Run: headless pygame with SDL's dummy video driver; simulated clock (each Clock.tick advances the game by its frame time, no real sleeping); random seed 0; keys injected as events and as key.get_pressed() state; mouse plan: one left click at the window centre at the start of phase 2, then a move to the lower-right quarter at the start of phase 3.
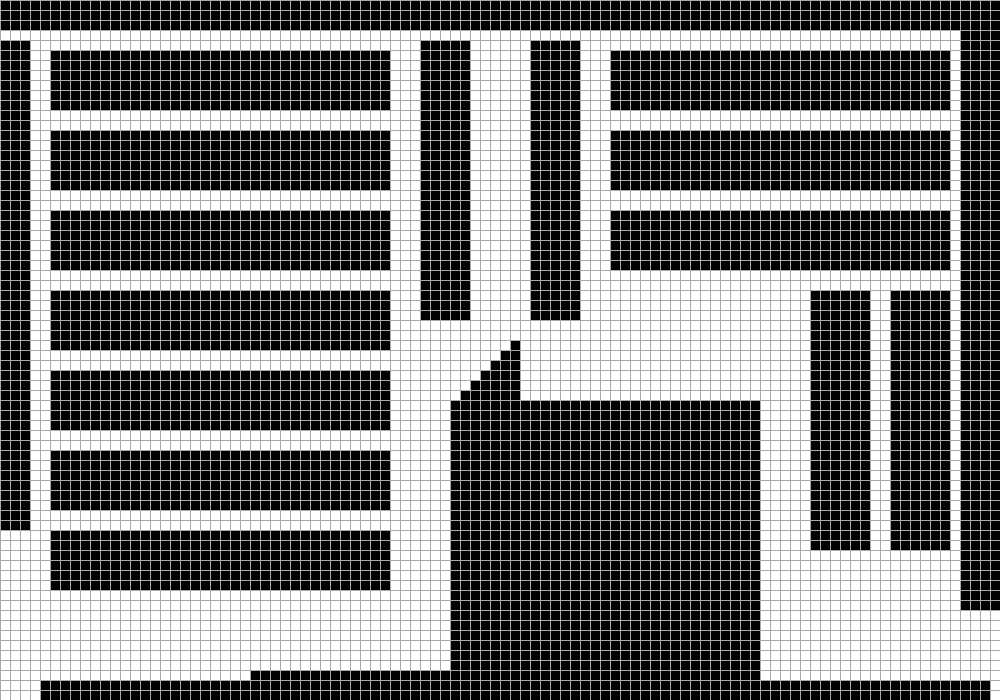
Frame 1 of 4 · flips 1–60 · no input
Frame 2 of 4 · flips 61–180 · clicked the window centre · tapped SPACE, RETURN · held RIGHT (→), D · screen unchanged from frame 1, image omitted
Frame 3 of 4 · flips 181–300 · moved the mouse to the lower-right quarter · held DOWN (↓), S · screen unchanged from frame 2, image omitted
Frame 4 of 4 · flips 301–420 · held LEFT (←), A, UP (↑), W · screen unchanged from frame 3, image omitted

The pygame program that drew these frames:

# -- coding: utf-8 --
import math, sys, pygame, random
from math import *
from pygame import *
import time


#################
# 1. 增加计时
# 2. 更改结构 
# 3. 换个算法 
#################

# if __name__ == '__main__':
#     run_game()


Dijkstra = 1
#模式选择: Dijkstra or Astar
mode = Dijkstra

GAME_LEVEL = 0  #障碍物等级，目前可选项为0或1
delay_sec = 0  #算法延时，单位：秒；可设置延时来观察学习路径规划的逐步实现过程
#颜色RGB值
# grey = (169, 169, 169)
# blue = (0, 0, 255)
# red = (255, 0, 0)
# black = (0, 0, 0)
# green = (0, 255, 0)
# yellow = (255, 255, 0)
# orange = (255, 165, 0)
# bg_color = (255, 255, 255)
# purple = (160, 32, 240)
#初始化相关
pygame.init()
screen = pygame.display.set_mode((1000, 700))
fpsClock = pygame.time.Clock()

#定义Node类，用于存储每个节点信息
class Node(object):
    def __init__(self, point, parent, d, f):
        super(Node, self).__init__()
        self.point = point      #current node
        self.parent = parent    #parent node
        self.d = d      #actual distacne cost from astar point
        self.f = f      #heutrisci distance

#init grid map
def init_grid():
    start_point = [0, 0]
    end_point = [0, 1400]
    i = 10
    while start_point[0] <= 2000:
        pygame.draw.line(screen, (169, 169, 169), start_point, end_point)
        start_point[0] += i
        end_point[0] += i 
    
    start_point = [0, 0]
    end_point = [2000, 0]
    while start_point[1] <= 1400:
        pygame.draw.line(screen, (169, 169, 169), start_point, end_point)
        start_point[1] += i
        end_point[1] += i 

#judge the clicking point
def judge_in_grid(p):
    p0 = int(p[0]/10)
    p1 = int(p[1]/10)
    rect1 = ((p0*10, p1*10), (10,10))
    return rect1

# nitializa obstacles setting
def init_obstacles(configNum):
    global rectObs
    rectObs = []
    if configNum == 0:
        rectObs.append(pygame.Rect((0, 0), (1000, 30)))


        rectObs.append(pygame.Rect((0,40), (30, 490)))


        rectObs.append(pygame.Rect((50, 50), (340, 60)))

        rectObs.append(pygame.Rect((50, 130), (340, 60)))

        rectObs.append(pygame.Rect((50, 210), (340, 60)))

        rectObs.append(pygame.Rect((50, 290), (340, 60)))
        rectObs.append(pygame.Rect((50, 370), (340, 60)))
        rectObs.append(pygame.Rect((50, 450), (340, 60)))
        rectObs.append(pygame.Rect((50, 530), (340, 60)))



        rectObs.append(pygame.Rect((420, 40), (50, 280)))

        rectObs.append(pygame.Rect((530, 40), (50, 280)))

        rectObs.append(pygame.Rect((610, 50), (340, 60)))
        rectObs.append(pygame.Rect((610, 130), (340, 60)))
        rectObs.append(pygame.Rect((610, 210), (340, 60)))

        rectObs.append(pygame.Rect((960, 30), (60, 580)))




        rectObs.append(pygame.Rect((890, 290), (60, 260)))
        rectObs.append(pygame.Rect((810, 290), (60, 260)))

        rectObs.append(pygame.Rect((450, 400), (310, 310)))

        rectObs.append(pygame.Rect((460, 390), (60, 10)))
        rectObs.append(pygame.Rect((470, 380), (50, 10)))
        rectObs.append(pygame.Rect((480, 370), (40, 10)))
        rectObs.append(pygame.Rect((490, 360), (30, 10)))
        rectObs.append(pygame.Rect((500, 350), (20, 10)))
        rectObs.append(pygame.Rect((510, 340), (10, 10)))



        rectObs.append(pygame.Rect((40, 680), (210, 30)))
        rectObs.append(pygame.Rect((250, 670), (220, 40)))

        rectObs.append(pygame.Rect((760, 680), (230, 30)))

    if configNum == 1:
        rectObs.append(pygame.Rect((0, 0), (1000, 20)))
        rectObs.append(pygame.Rect((0, 50), (20, 470)))

        rectObs.append(pygame.Rect((60, 60), (320, 40)))

        rectObs.append(pygame.Rect((60, 140), (320, 40)))
        rectObs.append(pygame.Rect((60, 220), (320, 40)))

        rectObs.append(pygame.Rect((60, 300), (320, 40)))
        rectObs.append(pygame.Rect((60, 380), (320, 40)))
        rectObs.append(pygame.Rect((60, 460), (320, 40)))
        rectObs.append(pygame.Rect((60, 540), (320, 40)))

        rectObs.append(pygame.Rect((430, 50), (30, 240)))

        rectObs.append(pygame.Rect((540, 50), (30, 240)))

        rectObs.append(pygame.Rect((620, 60), (320, 40)))
        rectObs.append(pygame.Rect((620, 140), (320, 40)))
        rectObs.append(pygame.Rect((620, 220), (320, 40)))

        rectObs.append(pygame.Rect((980, 50), (20, 540)))

        rectObs.append(pygame.Rect((900, 300), (40, 240)))
        rectObs.append(pygame.Rect((820, 300), (40, 240)))

        rectObs.append(pygame.Rect((460, 410), (290, 290)))


        rectObs.append(pygame.Rect((470, 400), (40, 10)))
        rectObs.append(pygame.Rect((480, 390), (30, 10)))
        rectObs.append(pygame.Rect((490, 380), (20, 10)))
        rectObs.append(pygame.Rect((500, 370), (10, 10)))

        rectObs.append(pygame.Rect((50, 690), (190, 10)))
        rectObs.append(pygame.Rect((260, 680), (200, 20)))

        rectObs.append(pygame.Rect((770, 690), (210, 10)))

    for rect in rectObs:
        pygame.draw.rect(screen, (0, 0, 0), rect)

#check if point collides with the obstacle
def collides(p):
    for rect in rectObs:
        if rect.collidepoint(p) == True:
            return True
    return False

# reset simulation
def reset():
    screen.fill((255, 255, 255))
    init_grid()
    init_obstacles(GAME_LEVEL)

#test display
def text_display(text0, rect, colour, Size):
    fontObj = pygame.font.Font(None,Size)
    textSurfaceObj = fontObj.render(text0,True,colour)
    textRectObj = textSurfaceObj.get_rect()
    textRectObj.center=(5+(rect[0][0]),5+(rect[0][1]))
    screen.blit(textSurfaceObj,textRectObj)

#Euclid distance
def Euclid(p1, p2):

    return ((p1[0]-p2[0])*(p1[0]-p2[0])+(p1[1]-p2[1])*(p1[1]-p2[1]))**0.5

#Manhattan distance
def Manhattan(p1, p2):

    return abs(p1[0]-p2[0])+abs(p1[1]-p2[1])

#Astar估算函数
def evaluation_Astar(ynode, goalPoint):
    judge_open = False
    judge_close = False
    if collides(ynode.point) == True:
        return
    # if ynode.point[0] < 0 or ynode.point[1] < 0:
    #     return
    ynode.f = ynode.d*1+0.1*Manhattan(ynode.point, goalPoint.point)
    for p in openlist:
        if p.point == ynode.point:
            judge_open = True
            index_open = openlist.index(p)
    for p in closelist:
        if p.point == ynode.point:
            judge_close = True
            index_close = closelist.index(p)
    if judge_close == True:
        return
    if judge_open == False:
        openlist.append(ynode)
        pygame.draw.rect(screen, (255*abs(1-float(ynode.d)*1.2/140), 255*abs(1-float(ynode.d)*1.2/140), 255), (ynode.point, (10, 10)))
        text_display(str(int(ynode.d)), (ynode.point, (10, 10)), (0, 0, 0), 10)
        pygame.display.flip()
    else:
        if openlist[index_open].d > ynode.d:
            openlist[index_open] = ynode

#Dijkstra估算函数
def evaluation_Dijkstra(ynode, goalPoint):
    judge_open = False
    judge_close = False
    if collides(ynode.point) == True:
        return
    if ynode.point[0] < 0 or ynode.point[1] < 0:
        return
    for p in closelist:
        if p.point == ynode.point:
            judge_close = True
            index_close = closelist.index(p)
    if judge_close == True:
        return
    for p in openlist:
        if p.point == ynode.point:
            judge_open = True
            index_open = openlist.index(p)
    if judge_open == True:
        if openlist[index_open].d > ynode.d:
            openlist[index_open] = ynode
    else:
        openlist.append(ynode)
        pygame.draw.rect(screen, (255*abs(1-float(ynode.d)*1.2/140), 255*abs(1-float(ynode.d)*1.2/140), 255), (ynode.point, (10, 10)))
        text_display(str(ynode.d), (ynode.point, (10, 10)), (0, 0, 0), 10)
        pygame.display.flip()

#程序主要函数
def run_game():
    currentState = 'init'
    initPoseSet = False
    goalPoseSet = False
    global openlist
    openlist = []
    global closelist
    closelist = []
    reset()

    while True:

        #处理不同currentState状态下的工作，其中包括规划路径的实现
        if currentState == 'init':
            pygame.display.set_caption('Select Starting Point and then Goal Point')
            fpsClock.tick(10)
        elif currentState == 'lookingForGoal':
            starttime = time.time()

            run = True
            while(len(openlist) != 0):
                # for event in pygame.event.get():
                #     if event.type == MOUSEBUTTONDOWN :
                #         if run == True:
                #             run = False
                #         else:
                #             run = True
                if run == True:
                    # find the min from priority list

                    xnode = openlist[0]
                    if xnode.point == goalPoint.point:
                        pygame.draw.rect(screen, (255, 165, 0), (xnode.point, (10, 10)))
                        text_display("G",(xnode.point, (10, 10)), (0, 0, 0), 12)
                        currentState = 'goalFound'
                        flag = 1
                        goalNode = xnode

                        # 计时
                        endtime = time.time()
                        print('共用时', round(endtime - starttime, 6))


                        break
                    closelist.append(xnode)
                    del openlist[0]
                    # if delay_sec > 0:
                    #     pygame.draw.circle(screen, (255, 0, 0), (xnode.point[0]+5, xnode.point[1]+5), 2)
                    i = 0
                    while i < 8:
                        if i == 0:
                            ynode = Node((xnode.point[0],xnode.point[1]-10), xnode, xnode.d+1, 0)
                        elif i == 1:
                            ynode = Node((xnode.point[0],xnode.point[1]+10), xnode, xnode.d+1, 0)
                        elif i == 2:
                            ynode = Node((xnode.point[0]-10,xnode.point[1]), xnode, xnode.d+1, 0)
                        elif i == 3:
                            ynode = Node((xnode.point[0]+10,xnode.point[1]), xnode, xnode.d+1, 0)
                        elif i == 4:
                            ynode = Node((xnode.point[0]-10,xnode.point[1]-10), xnode, xnode.d+2, 0)
                        elif i == 5:
                            ynode = Node((xnode.point[0]+10,xnode.point[1]-10), xnode, xnode.d+2, 0)
                        elif i == 6:
                            ynode = Node((xnode.point[0]+10,xnode.point[1]+10), xnode, xnode.d+2, 0)
                        elif i == 7:
                            ynode = Node((xnode.point[0]-10,xnode.point[1]+10), xnode, xnode.d+2, 0)
                        # if mode == 0:
                        #     evaluation_Astar(ynode, goalPoint)
                        if mode == 1:
                            evaluation_Dijkstra(ynode, goalPoint)

                        i += 1
                    for i in range(0, len(openlist)-1):
                        for j in range(0, len(openlist)-1-i):
                            #
                            # if mode == 1:
                            data_j = openlist[j].d
                            data_j1 = openlist[j+1].d
                            if data_j > data_j1:
                                temp = openlist[j]
                                openlist[j] = openlist[j+1]
                                openlist[j+1] = temp
                    pygame.display.flip()

                    ## debug log
                    # for i in range(0, len(openlist)):
                    #     print(str(openlist[i].point)+"\t--- d = "+str(openlist[i].d)+"  &  f = "+str(openlist[i].f))
                    #     print("parent:"+str(openlist[i].parent.point))
                    # print("-------------------")
                    # time.sleep(delay_sec)
                if len(openlist) == 0:
                    print('False to find the path')


        elif currentState == 'goalFound':
            if flag == 1:
                print('goalFound!!!!!!')
                currNode = goalNode.parent
                # print("******************")
                # print("startPoint = "+(str(initialPoint.point)))
                # print("goalPoint = "+(str(goalPoint.point)))
                # print("******************")

                ## debug log

                # for i in range(0, len(closelist)):
                #     print(str(closelist[i].point)+"\t--- d = "+str(closelist[i].d)+"  &  f = "+str(closelist[i].f))
                #     if i > 0:
                #         print("parent:"+str(closelist[i].parent.point))
            while currNode.parent != None:
                pygame.draw.rect(screen, (0, 255, 0), (currNode.point, (10, 10)))
                text_display(str(currNode.d), (currNode.point, (10, 10)), (0, 0, 0), 10)
                currNode = currNode.parent
                flag = 0
                pygame.display.flip()
                # time.sleep(float(delay_sec)/2)
            fpsClock.tick(10)

        #处理鼠标事件
        for event in pygame.event.get():
            if event.type == pygame.QUIT or (event.type == KEYUP and event.key == K_ESCAPE):
                sys.exit()
            if event.type == MOUSEBUTTONDOWN:
                if currentState == 'init':
                    rect = judge_in_grid(event.pos)
                    if initPoseSet == False:
                        if collides(event.pos) == False:
                            initialPoint = Node(rect[0], None, 0, 0)
                            
                            pygame.draw.rect(screen, (255, 0, 0), rect)
                            text_display("S",rect, (0, 0, 0), 20)
                            initPoseSet = True
                    elif  goalPoseSet == False:
                        if collides(event.pos) == False:
                            if rect[0] != initialPoint.point:
                                goalPoint = Node(rect[0],None, 0, 0)
                                print("******************")
                                print("startPoint = "+(str(initialPoint.point)))
                                print("goalPoint = "+(str(goalPoint.point)))
                                print("******************")
                                if mode == 0:
                                    initialPoint.f = initialPoint.d+0.1*Manhattan(goalPoint.point, initialPoint.point)
                                openlist.append(initialPoint)
                                pygame.draw.rect(screen, (255, 165, 0), rect)
                                text_display("G",rect, (0, 0, 0), 20)
                                goalPoseSet = True
                                currentState = 'lookingForGoal'
                else:
                    currentState = 'init'
                    initPoseSet = False
                    goalPoseSet = False
                    openlist = []
                    closelist = []
                    reset()
        init_grid()
        pygame.display.flip()
        
if __name__ == '__main__':
    run_game()
